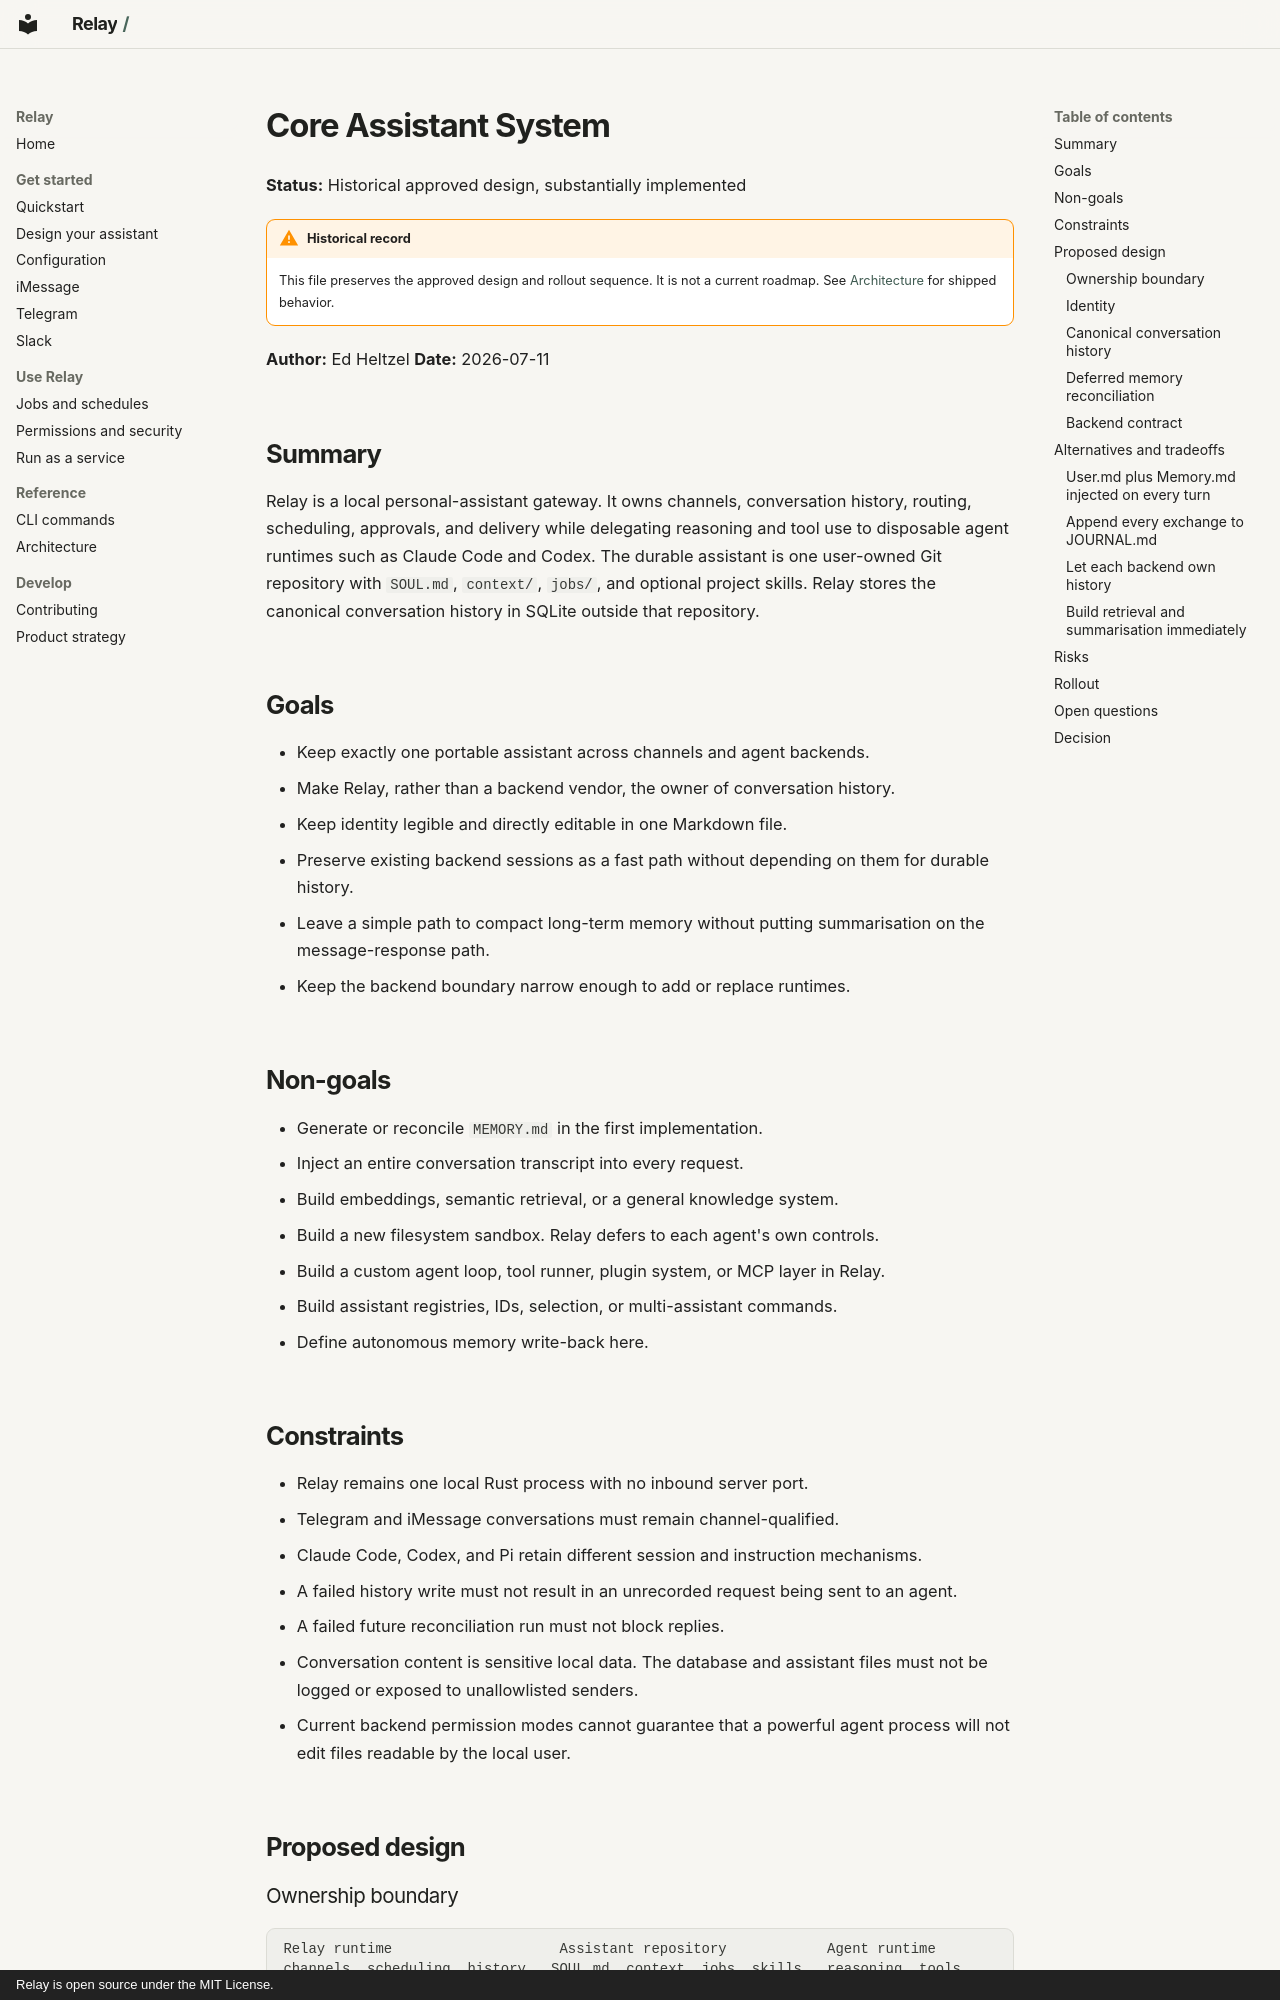

repository: edheltzel/Relay · page: core-system/design/index.html · generator: mkdocs · copyright: Relay is open source under the MIT License.

# Core Assistant System

**Status:** Historical approved design, substantially implemented

!!! warning "Historical record"

    This file preserves the approved design and rollout sequence. It is not a
    current roadmap. See [Architecture](../architecture.md) for shipped behavior.

**Author:** Ed Heltzel  **Date:** 2026-07-11

## Summary

Relay is a local personal-assistant gateway. It owns channels, conversation
history, routing, scheduling, approvals, and delivery while
delegating reasoning and tool use to disposable agent runtimes such as Claude
Code and Codex. The durable assistant is one user-owned Git repository with
`SOUL.md`, `context/`, `jobs/`, and optional project skills. Relay stores the
canonical conversation history in SQLite outside that repository.

## Goals

- Keep exactly one portable assistant across channels and agent backends.
- Make Relay, rather than a backend vendor, the owner of conversation history.
- Keep identity legible and directly editable in one Markdown file.
- Preserve existing backend sessions as a fast path without depending on them
  for durable history.
- Leave a simple path to compact long-term memory without putting summarisation
  on the message-response path.
- Keep the backend boundary narrow enough to add or replace runtimes.

## Non-goals

- Generate or reconcile `MEMORY.md` in the first implementation.
- Inject an entire conversation transcript into every request.
- Build embeddings, semantic retrieval, or a general knowledge system.
- Build a new filesystem sandbox. Relay defers to each agent's own controls.
- Build a custom agent loop, tool runner, plugin system, or MCP layer in Relay.
- Build assistant registries, IDs, selection, or multi-assistant commands.
- Define autonomous memory write-back here.

## Constraints

- Relay remains one local Rust process with no inbound server port.
- Telegram and iMessage conversations must remain channel-qualified.
- Claude Code, Codex, and Pi retain different session and instruction mechanisms.
- A failed history write must not result in an unrecorded request being sent to
  an agent.
- A failed future reconciliation run must not block replies.
- Conversation content is sensitive local data. The database and assistant
  files must not be logged or exposed to unallowlisted senders.
- Current backend permission modes cannot guarantee that a powerful agent
  process will not edit files readable by the local user.

## Proposed design

### Ownership boundary

```text
Relay runtime                    Assistant repository            Agent runtime
channels, scheduling, history   SOUL.md, context, jobs, skills   reasoning, tools,
security, delivery              user-owned and Git-versioned     execution, global skills, MCP, auth
```

The gateway owns durable runtime state. The user owns the assistant repository.
Agent runtimes own execution. A
backend session is a cache of conversational context, not the source of truth.
Losing a Claude Code, Codex, or Pi session must not lose the conversation record.
